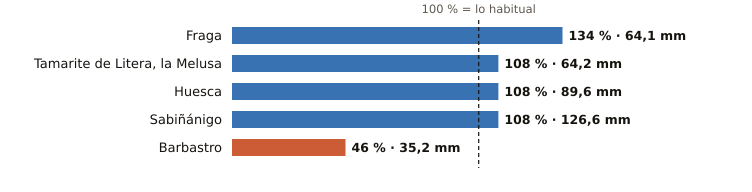

Data behind this chart, as committed beside it:
estacion, provincia, indicativo, mm_otono, referencia_mm, pct, periodo_referencia, hasta, hora
Fraga, Huesca, 9924X, 64.1, 47.7, 134, 2009-2025, 2026-10-22, 11
Tamarite de Litera, la Melusa, Huesca, 9918Y, 64.2, 59.6, 108, 2009-2025, 2026-10-22, 11
Huesca, Huesca, 9901X, 89.6, 83.3, 108, 2009-2025, 2026-10-22, 11
Sabiñánigo, Huesca, 9460X, 126.6, 117.6, 108, 2004-2025, 2026-10-22, 11
Barbastro, Huesca, 9866C, 35.2, 76.8, 46, 2009-2025, 2026-10-22, 11
